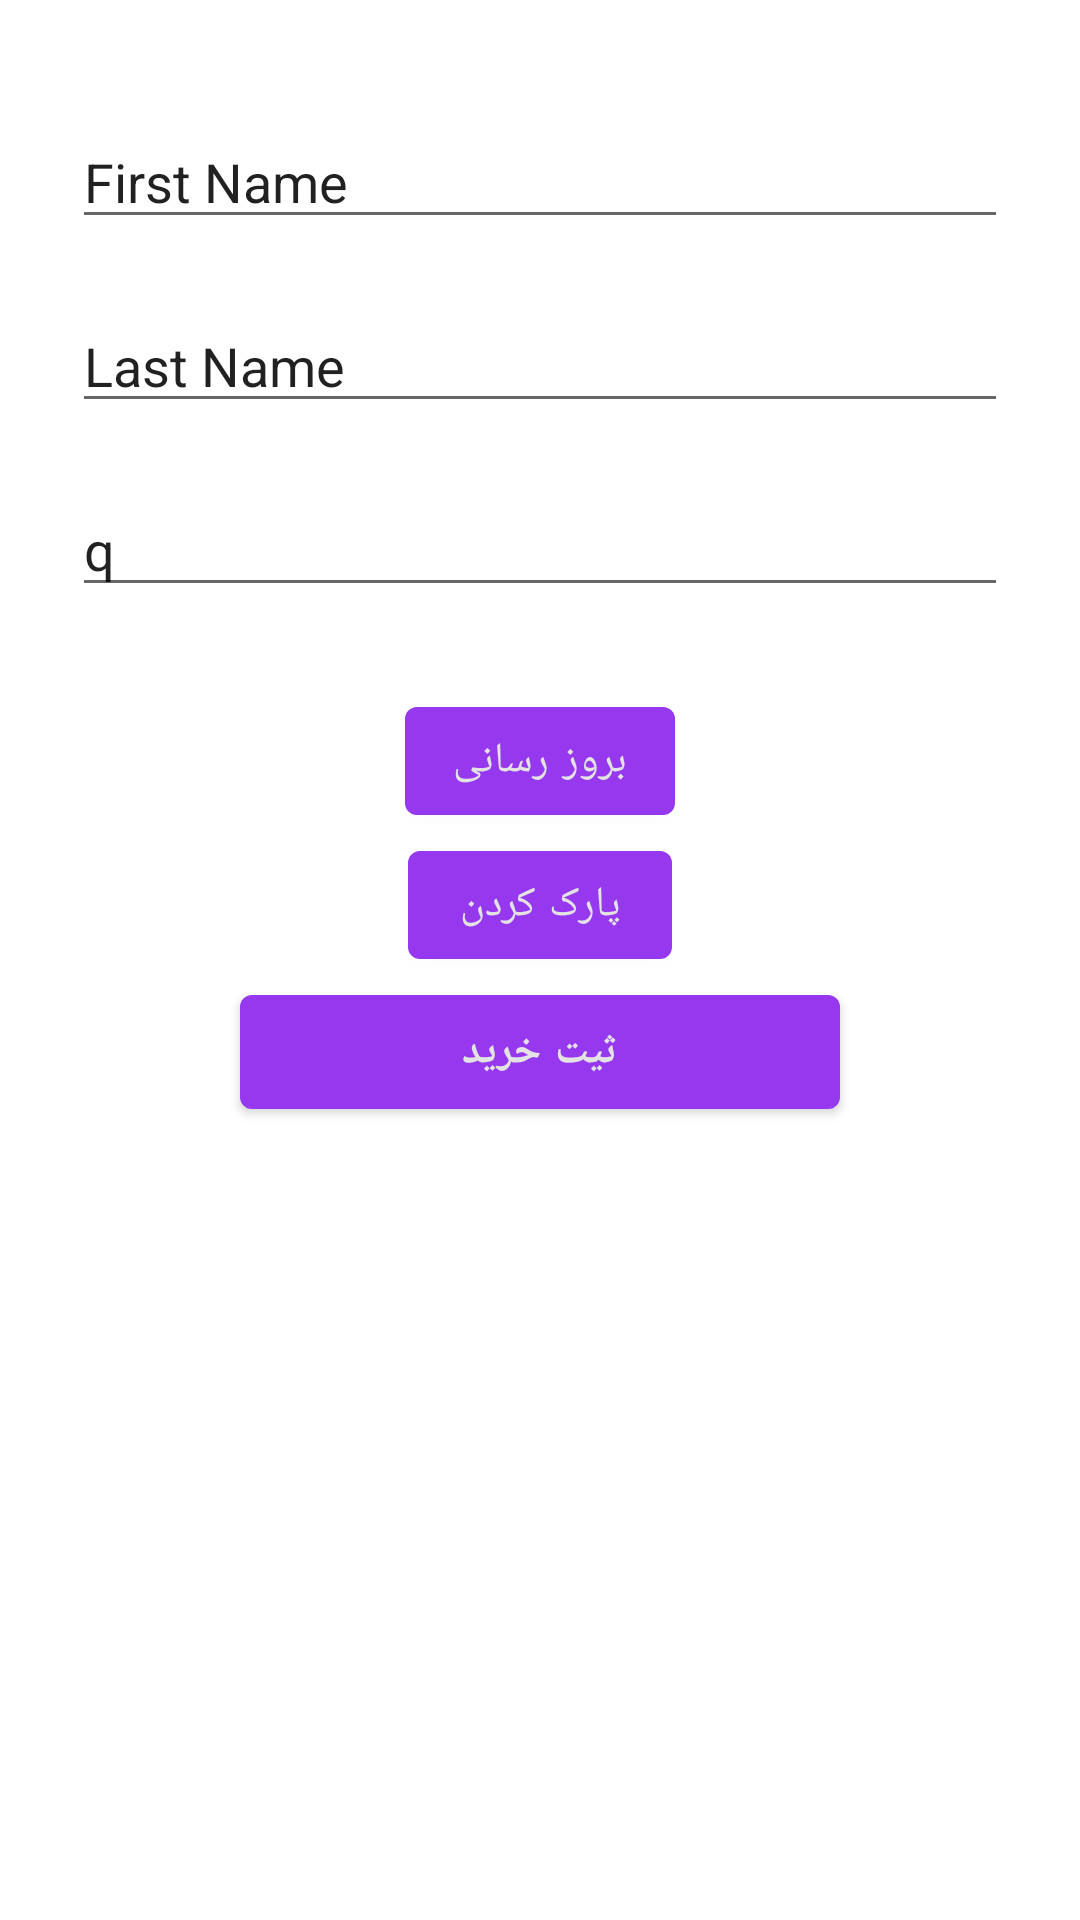

Write the Android layout XML for this screen, with the resource values it uses.
<!-- AndroidManifest.xml: application theme Theme.Back4AppShop -->
<!-- res/layout/fragment_update.xml -->
<?xml version="1.0" encoding="utf-8"?>

<androidx.constraintlayout.widget.ConstraintLayout xmlns:android="http://schemas.android.com/apk/res/android"
    xmlns:app="http://schemas.android.com/apk/res-auto"
    xmlns:tools="http://schemas.android.com/tools"
    android:layout_width="match_parent"
    android:layout_height="match_parent"
    tools:context=".fragments.update.UpdateFragment">

    <EditText
        android:id="@+id/updateFirstName"
        android:layout_width="0dp"
        android:layout_height="wrap_content"
        android:layout_marginStart="24dp"
        android:layout_marginEnd="24dp"
        android:text="First Name"
        app:layout_constraintEnd_toEndOf="parent"
        app:layout_constraintStart_toStartOf="parent"
        app:layout_constraintTop_toBottomOf="@+id/imagePicasso" />

    <EditText
        android:id="@+id/updateLastName"
        android:layout_width="0dp"
        android:layout_height="wrap_content"
        android:layout_marginStart="24dp"
        android:layout_marginTop="20dp"
        android:layout_marginEnd="24dp"
        android:text="Last Name"
        app:layout_constraintEnd_toEndOf="parent"
        app:layout_constraintStart_toStartOf="parent"
        app:layout_constraintTop_toBottomOf="@+id/updateFirstName" />

    <EditText
        android:id="@+id/updateAge"
        android:layout_width="0dp"
        android:layout_height="wrap_content"
        android:layout_marginStart="24dp"
        android:layout_marginTop="20dp"
        android:layout_marginEnd="24dp"
        android:text="q"
        app:layout_constraintEnd_toEndOf="parent"
        app:layout_constraintStart_toStartOf="parent"
        app:layout_constraintTop_toBottomOf="@+id/updateLastName" />

    <Button
        android:id="@+id/UpdateButton"
        android:layout_width="wrap_content"
        android:layout_height="wrap_content"
        android:text="بروز رسانی"
        app:layout_constraintBottom_toBottomOf="parent"
        app:layout_constraintEnd_toEndOf="parent"
        app:layout_constraintStart_toStartOf="parent"
        app:layout_constraintTop_toBottomOf="@+id/updateAge"
        app:layout_constraintVertical_bias="0.06999999" />

    <Button
        android:id="@+id/DeleteButton"
        android:layout_width="88dp"
        android:layout_height="wrap_content"
        android:text="پارک کردن"
        app:layout_constraintBottom_toBottomOf="parent"
        app:layout_constraintEnd_toEndOf="parent"
        app:layout_constraintStart_toStartOf="parent"
        app:layout_constraintTop_toBottomOf="@+id/UpdateButton"
        app:layout_constraintVertical_bias="0.0" />

    <Button
        android:id="@+id/saveOrder"
        android:layout_width="200dp"
        android:layout_height="50dp"
        android:textStyle="bold"
        android:text="ثیت خرید"
        app:layout_constraintBottom_toBottomOf="parent"
        app:layout_constraintEnd_toEndOf="parent"
        app:layout_constraintStart_toStartOf="parent"
        app:layout_constraintTop_toBottomOf="@+id/DeleteButton"
        app:layout_constraintVertical_bias="0.0" />

    <ImageView
        android:id="@+id/imagePicasso"
        android:layout_width="wrap_content"
        android:layout_height="wrap_content"
        app:layout_constraintBottom_toBottomOf="parent"
        app:layout_constraintEnd_toEndOf="parent"
        app:layout_constraintStart_toStartOf="parent"
        app:layout_constraintTop_toTopOf="parent"
        app:layout_constraintVertical_bias="0.060000002"
        tools:src="@tools:sample/avatars" />

</androidx.constraintlayout.widget.ConstraintLayout>
<!-- resources referenced by this layout -->
<resources>
  <style name="Theme.Back4AppShop" parent="Theme.MaterialComponents.DayNight.DarkActionBar">
          
          <item name="colorPrimary">@color/purple_500</item>
          <item name="colorPrimaryVariant">@color/purple_700</item>
          <item name="colorOnPrimary">@color/colorWhite</item>
          
          <item name="colorSecondary">@color/teal_200</item>
          <item name="colorSecondaryVariant">@color/teal_700</item>
          <item name="colorOnSecondary">@color/black</item>
          
          <item name="android:statusBarColor" tools:targetApi="l">?attr/colorPrimaryVariant</item>
          
      </style>
  <color name="purple_500">#9638ed</color>
  <color name="purple_700">#47008a</color>
  <color name="colorWhite">#E3E3E3</color>
  <color name="teal_200">#9C27B0</color>
  <color name="teal_700">#673AB7</color>
  <color name="black">#FF000000</color>
</resources>
